Run: headless pygame with SDL's dummy video driver; simulated clock (each Clock.tick advances the game by its frame time, no real sleeping); random seed 0; keys injected as events and as key.get_pressed() state; no mouse input.
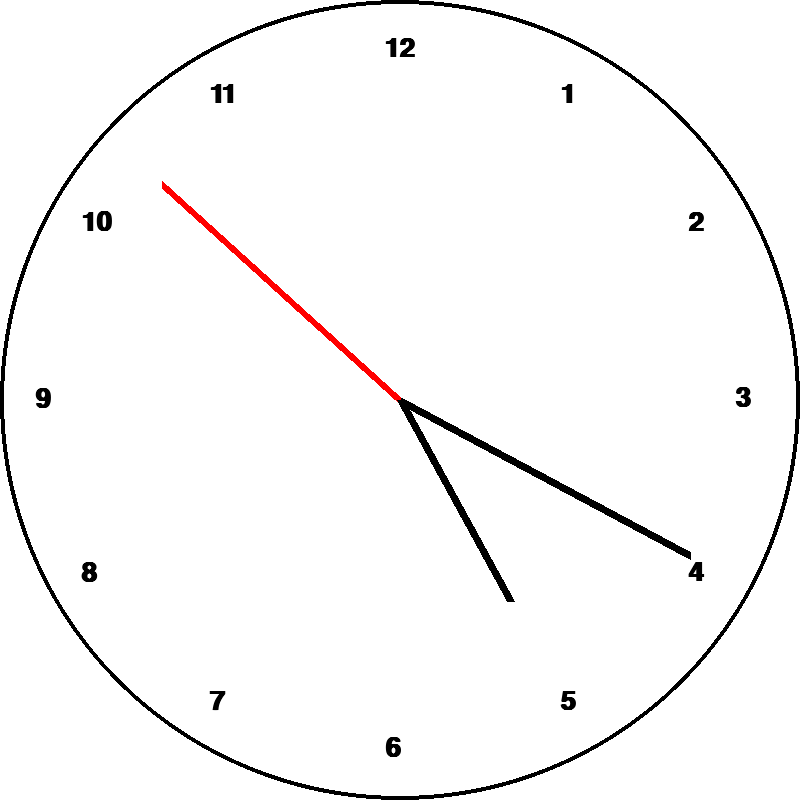
Frame 1 of 4 · flips 1–60 · no input
Frame 2 of 4 · flips 61–180 · tapped SPACE, RETURN · held RIGHT (→), D · screen unchanged from frame 1, image omitted
Frame 3 of 4 · flips 181–300 · held DOWN (↓), S · screen unchanged from frame 2, image omitted
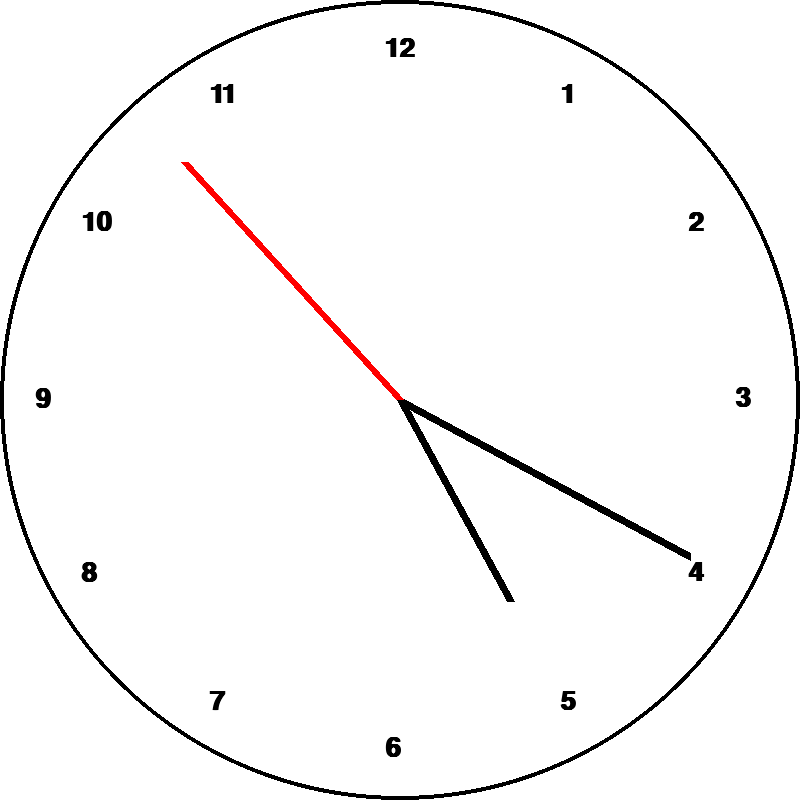
Frame 4 of 4 · flips 301–420 · held LEFT (←), A, UP (↑), W

The pygame program that drew these frames:

import pygame
import math
import datetime

pygame.init()

display = pygame.display.set_mode((800, 800))
pygame.display.set_caption('Clock')
clock = pygame.time.Clock()
FPS = 50

def print_text(text, position):
    font = pygame.font.SysFont("Castellar", 40, True, False)
    surface = font.render(text, True, (0, 0, 0))
    display.blit(surface, position)

def convert_degrees_to_pygame(R, theta):
    y = math.cos(2*math.pi*theta/360)*R
    x = math.sin(2*math.pi*theta/360)*R
    return x+400-15, -(y-400)-15

def game():
    while True:
        for event in pygame.event.get():
            if event.type == pygame.QUIT:
                return
        current_time = datetime.datetime.now()
        second = current_time.second
        minute = current_time.minute
        hour = current_time.hour
        display.fill((255, 255, 255))
        pygame.draw.circle(display, (0, 0, 0), (400, 400), 400, 4)

        for number in range(1, 13):
            print_text(str(number), convert_degrees_to_pygame(350, number*30))

        #minute
        R = 350
        theta = (minute + second/60)*(360/60)
        pygame.draw.line(display, (0, 0, 0), (400, 400), convert_degrees_to_pygame(R, theta), 8)
        #second
        R = 300
        theta = second*(360/60)
        pygame.draw.line(display, (255, 0, 0), (400, 400), convert_degrees_to_pygame(R, theta), 8)
        #hour
        R = 250
        theta = hour*(360/12)
        pygame.draw.line(display, (0, 0, 0), (400, 400), convert_degrees_to_pygame(R, theta), 8)
        pygame.display.update()
        clock.tick(FPS)

game()
pygame.quit()
